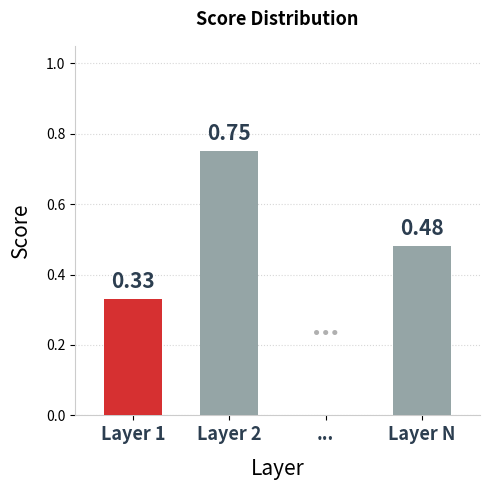

Generate this figure with matplotlib: (Note: this script raises an exception after producing the figure.)
import numpy as np
import matplotlib.pyplot as plt
from pathlib import Path

def main():
    # 1. Define layers
    layers = ['Layer 1', 'Layer 2', '...', 'Layer N']
    
    # 2. Define scores (condition: Layer 1 is the highest)
    scores = [0.33, 0.75, 0.0, 0.48] 
    
    # 3. Apply the NEW color scheme: Layer 1 is red, others are grey, ellipsis transparent.
    # Color Framework: Red for High Scores (Accel needed, simplified to just Layer 1),
    # Grey for Neutralize Scores (All others).
    colors = ['#d63031', '#95a5a6', '#ffffff', '#95a5a6', '#95a5a6'] # Red, Grey, Transparent, Grey, Grey
    edge_colors = ['none'] * 5 # No soft borders needed now.
    
    plt.close("all")
    fig, ax = plt.subplots(figsize=(5, 5))
    
    x_pos = np.arange(len(layers))
    
    # Plot the bar chart
    bars = ax.bar(x_pos, scores, color=colors, edgecolor=edge_colors, width=0.6, zorder=3)
    
    # Annotate values exactly on top of each valid bar (skipping the ellipsis)
    for i, bar in enumerate(bars):
        score_val = scores[i]
        if layers[i] != '...':
            ax.text(bar.get_x() + bar.get_width()/2.0, score_val + 0.02, 
                    f"{score_val:.2f}", ha='center', va='bottom', fontsize=15, fontweight='bold', color='#2c3e50')
        else:
            # stylized text for the omission
            ax.text(x_pos[i], 0.25, "...", ha='center', va='center', fontsize=20, fontweight='bold', color='#b0b0b0')
            
    # Chart styling
    ax.set_title("Score Distribution", fontsize=13, fontweight="bold", pad=15)
    ax.set_xlabel("Layer", fontsize=15, labelpad=10)
    ax.set_ylabel("Score", fontsize=15, labelpad=10)
    
    # Configure X-axis ticks
    ax.set_xticks(x_pos)
    ax.set_xticklabels(layers, fontsize=13, fontweight='bold', color='#2c3e50')
    
    # Bounds and Gridlines
    ax.set_xlim(-0.6, len(layers) - 0.4)
    ax.set_ylim(0.0, 1.05)
    ax.grid(axis='y', linestyle=':', alpha=0.5, zorder=0)
    
    # Clean up borders
    ax.spines['top'].set_visible(False)
    ax.spines['right'].set_visible(False)
    ax.spines['left'].set_color('#cccccc')
    ax.spines['bottom'].set_color('#cccccc')
    
    plt.tight_layout()
    
    # Save chart
    out_dir = Path("scratch")
    out_dir.mkdir(parents=True, exist_ok=True)
    out_path = out_dir / "proj_rank_layer_scores_bar.png"
    plt.savefig(out_path, dpi=200, bbox_inches="tight")
    # print(f"Saved modified layer bar chart to: {out_path}")
    
    # Copy to artifact path (must be exact)
    artifact_dir = Path("/home/s2550009/.gemini/antigravity-ide/brain/6611299f-19cb-4461-bbfe-1854feeb8fae")
    artifact_dir.mkdir(parents=True, exist_ok=True)
    dest_path = artifact_dir / "proj_rank_layer_scores_bar.png"
    import shutil
    shutil.copy(out_path, dest_path)
    # print(f"Copied to artifact path: {dest_path}")

if __name__ == "__main__":
    main()
